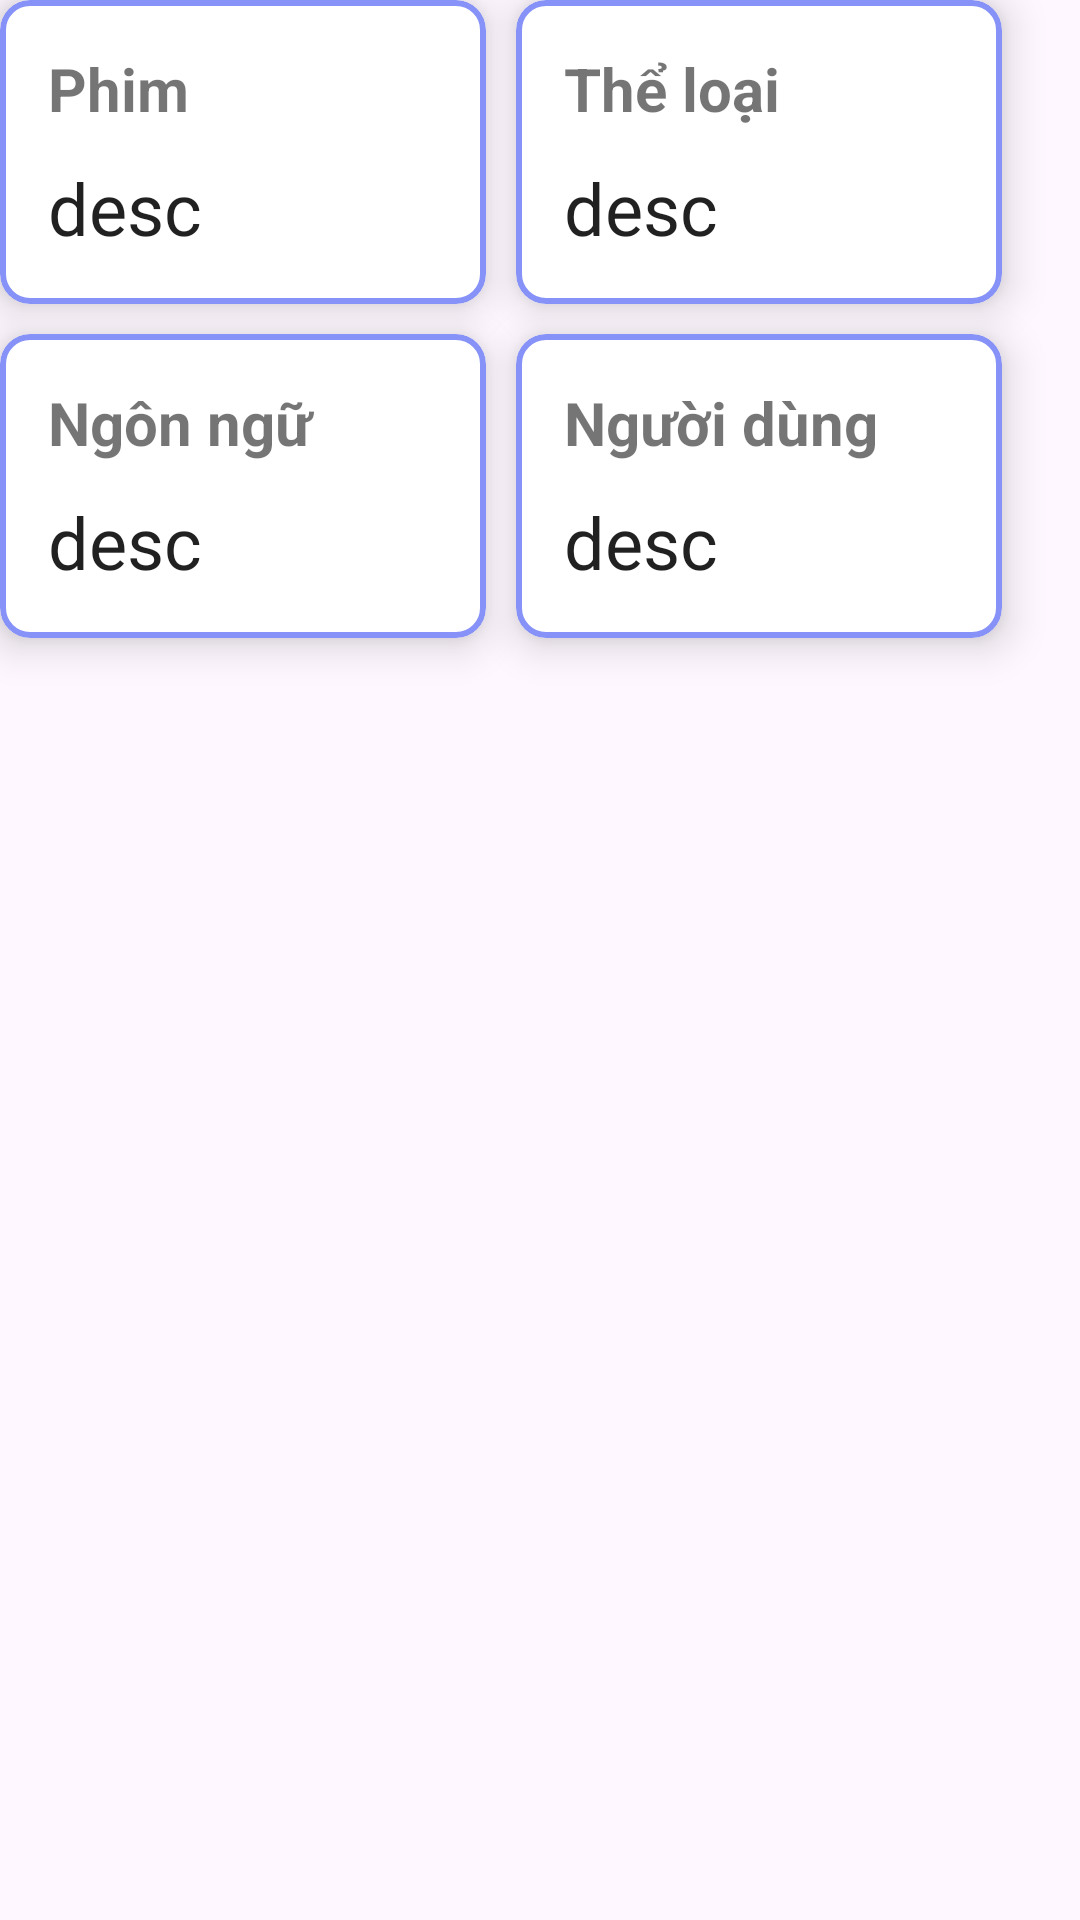

Write the Android layout XML for this screen, with the resource values it uses.
<!-- AndroidManifest.xml: application theme Theme.CineRate -->
<!-- res/layout/counter_card.xml -->
<?xml version="1.0" encoding="utf-8"?>
<GridLayout xmlns:android="http://schemas.android.com/apk/res/android"
    android:layout_width="match_parent"
    android:layout_height="wrap_content"
    xmlns:app="http://schemas.android.com/apk/res-auto"
    android:rowCount="2"
    android:columnCount="2"
    android:theme="@style/Theme.MaterialComponents.Light"
    android:layout_marginStart="10dp">
        <com.google.android.material.card.MaterialCardView
            android:layout_width="wrap_content"
            android:layout_height="wrap_content"
            app:cardCornerRadius="10dp"
            app:cardElevation="8dp"
            app:strokeColor="@color/soft_blue"
            app:strokeWidth="2dp"
            android:layout_marginEnd="10dp"
            android:layout_marginBottom="10dp">

            <LinearLayout
                android:layout_width="wrap_content"
                android:layout_height="wrap_content"
                android:padding="16dp"
                android:orientation="vertical">

                <TextView
                    android:layout_width="130dp"
                    android:layout_height="wrap_content"
                    android:text="Phim"
                    android:textSize="20sp"
                    android:textStyle="bold" />

                <TextView
                    android:layout_width="wrap_content"
                    android:layout_height="wrap_content"
                    android:text="desc"
                    android:textAppearance="@style/TextAppearance.AppCompat.Headline"
                    android:paddingTop="10dp"
                    android:id="@+id/txtMovieCount"/>
            </LinearLayout>
        </com.google.android.material.card.MaterialCardView>

    <com.google.android.material.card.MaterialCardView
        android:layout_width="wrap_content"
        android:layout_height="wrap_content"
        app:cardCornerRadius="10dp"
        app:cardElevation="8dp"
        app:strokeColor="@color/soft_blue"
        app:strokeWidth="2dp">

        <LinearLayout
            android:layout_width="wrap_content"
            android:layout_height="wrap_content"
            android:padding="16dp"
            android:orientation="vertical">

            <TextView
                android:layout_width="130dp"
                android:layout_height="wrap_content"
                android:text="Thể loại"
                android:textSize="20sp"
                android:textStyle="bold"/>

            <TextView
                android:layout_width="wrap_content"
                android:layout_height="wrap_content"
                android:text="desc"
                android:textAppearance="@style/TextAppearance.AppCompat.Headline"
                android:paddingTop="10dp"
                android:id="@+id/txtGenCount"/>
        </LinearLayout>
    </com.google.android.material.card.MaterialCardView>

    <com.google.android.material.card.MaterialCardView
        android:layout_width="wrap_content"
        android:layout_height="wrap_content"
        app:cardCornerRadius="10dp"
        app:cardElevation="8dp"
        app:strokeColor="@color/soft_blue"
        app:strokeWidth="2dp">

        <LinearLayout
            android:layout_width="wrap_content"
            android:layout_height="wrap_content"
            android:padding="16dp"
            android:orientation="vertical">

            <TextView
                android:layout_width="130dp"
                android:layout_height="wrap_content"
                android:text="Ngôn ngữ"
                android:textSize="20sp"
                android:textStyle="bold"/>

            <TextView
                android:layout_width="wrap_content"
                android:layout_height="wrap_content"
                android:text="desc"
                android:textAppearance="@style/TextAppearance.AppCompat.Headline"
                android:paddingTop="10dp"
                android:id="@+id/txtLangCount"/>
        </LinearLayout>
    </com.google.android.material.card.MaterialCardView>

    <com.google.android.material.card.MaterialCardView
        android:layout_width="wrap_content"
        android:layout_height="wrap_content"
        app:cardCornerRadius="10dp"
        app:cardElevation="8dp"
        app:strokeColor="@color/soft_blue"
        app:strokeWidth="2dp"
        >

        <LinearLayout
            android:layout_width="wrap_content"
            android:layout_height="wrap_content"
            android:padding="16dp"
            android:orientation="vertical">

            <TextView
                android:layout_width="130dp"
                android:layout_height="wrap_content"
                android:text="Người dùng"
                android:textSize="20sp"
                android:textStyle="bold"/>

            <TextView
                android:layout_width="wrap_content"
                android:layout_height="wrap_content"
                android:text="desc"
                android:textAppearance="@style/TextAppearance.AppCompat.Headline"
                android:paddingTop="10dp"
                android:id="@+id/txtUserCount"/>
        </LinearLayout>
    </com.google.android.material.card.MaterialCardView>



</GridLayout>
<!-- resources referenced by this layout -->
<resources>
  <color name="soft_blue">#8692f7</color>
  <style name="Theme.CineRate" parent="Base.Theme.CineRate" />
  <style name="Base.Theme.CineRate" parent="Theme.Material3.Light.NoActionBar">
          
          
          <item name="colorPrimary">@color/soft_blue</item>
          <item name="colorPrimaryVariant">@color/soft_blue</item>
          <item name="colorOnPrimary">@color/white</item>
          <item name="colorOnSurfaceVariant">@color/black</item>
      </style>
  <color name="white">#FFFFFFFF</color>
  <color name="black">#FF000000</color>
</resources>
